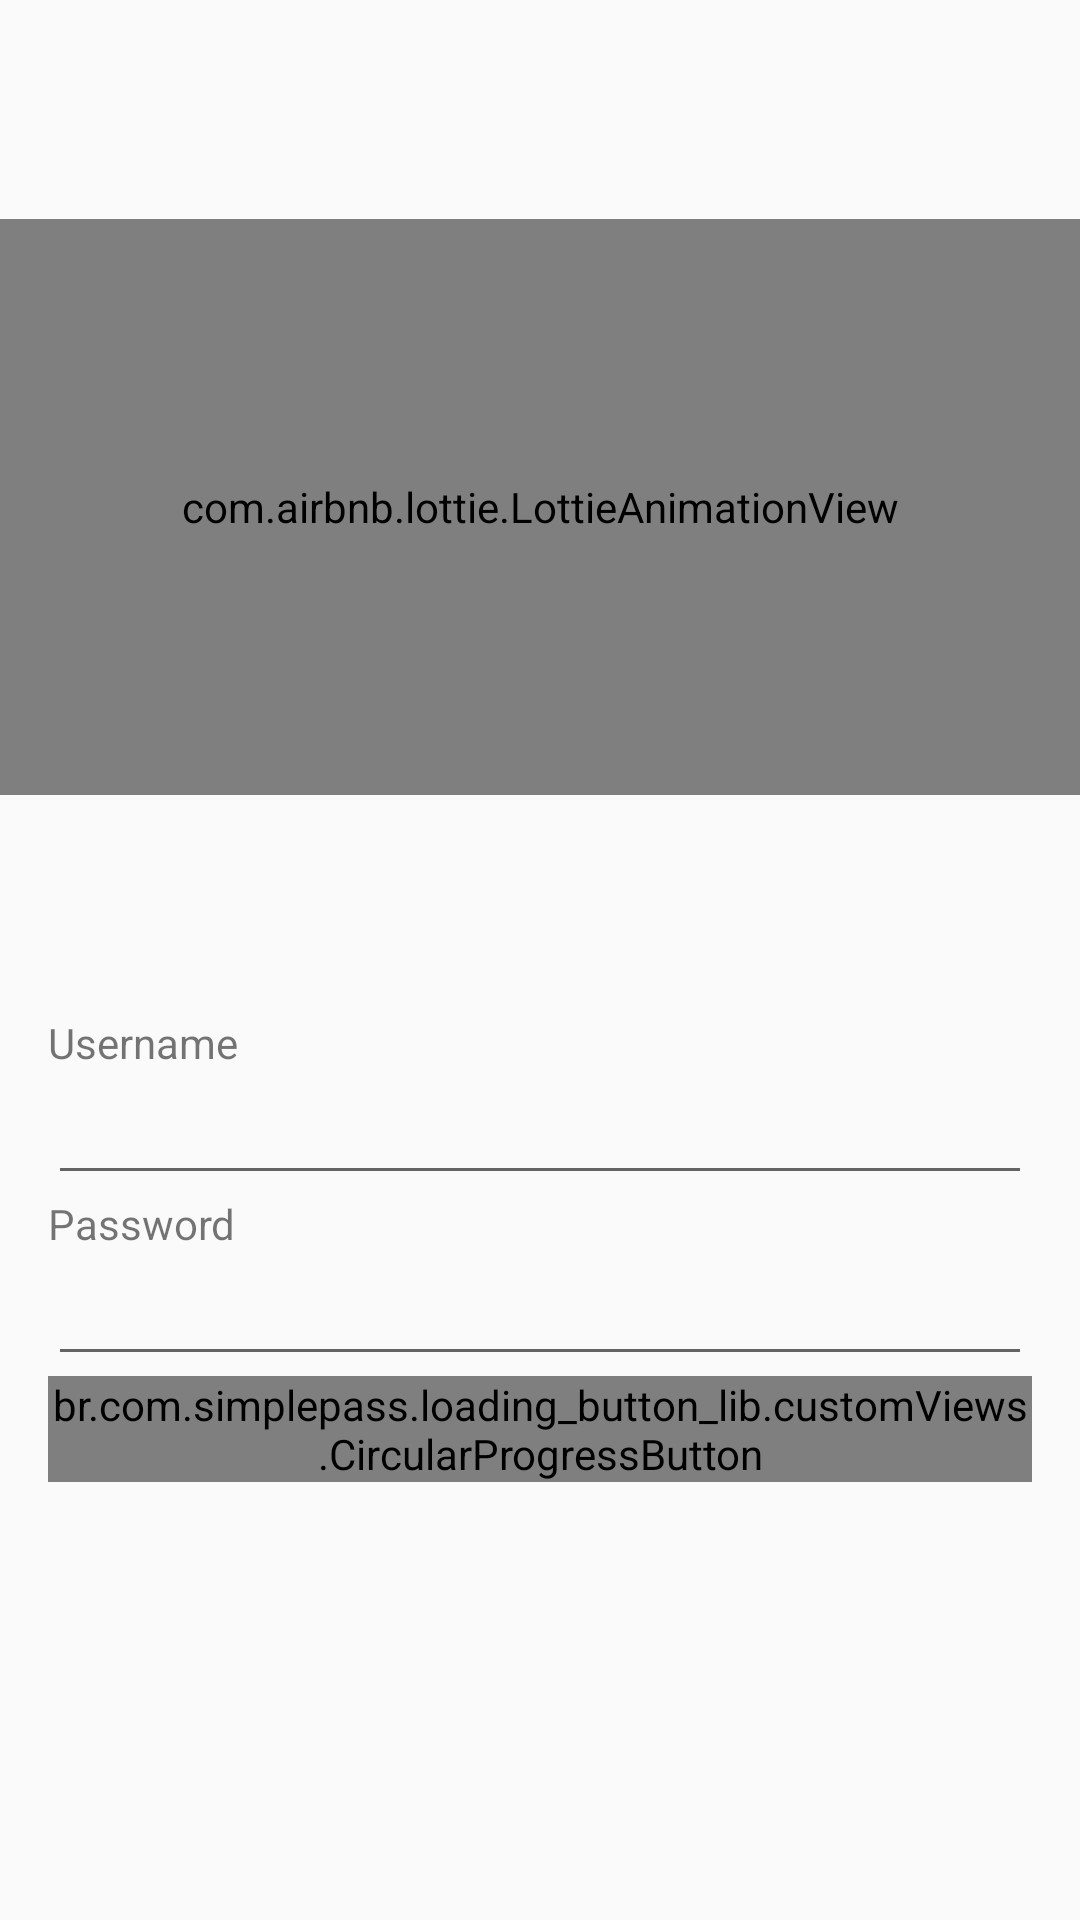

Layout XML and referenced resources for this Android screen:
<!-- AndroidManifest.xml: application theme AppTheme -->
<!-- res/layout/activity_login.xml -->
<?xml version="1.0" encoding="utf-8"?>
<androidx.constraintlayout.widget.ConstraintLayout xmlns:android="http://schemas.android.com/apk/res/android"
    xmlns:app="http://schemas.android.com/apk/res-auto"
    xmlns:tools="http://schemas.android.com/tools"
    android:layout_width="match_parent"
    android:layout_height="match_parent"
    tools:context=".Activities.loginScreen.LoginActivity">

    <LinearLayout
        android:layout_width="match_parent"
        android:layout_height="wrap_content"
        android:contentDescription="main Logo"
        android:orientation="vertical"
        app:layout_constraintBottom_toTopOf="@+id/linearLayout"
        app:layout_constraintTop_toTopOf="parent">

        <com.airbnb.lottie.LottieAnimationView
            android:id="@+id/logoHolder"
            android:layout_width="match_parent"
            android:layout_height="192dp"
            app:lottie_rawRes="@raw/logo_animated"
            app:lottie_loop="true"
            app:lottie_autoPlay="true" />

    </LinearLayout>

    <LinearLayout
        android:id="@+id/linearLayout"
        android:layout_width="match_parent"
        android:layout_height="wrap_content"
        android:layout_marginTop="192dp"
        android:orientation="vertical"
        android:paddingLeft="16dp"
        android:paddingRight="16dp"
        app:layout_constraintBottom_toBottomOf="parent"
        app:layout_constraintTop_toTopOf="parent"
        tools:layout_editor_absoluteX="16dp">

        <TextView
            android:id="@+id/usernameLabel"
            android:layout_width="match_parent"
            android:layout_height="wrap_content"
            android:text="@string/username" />

        <EditText
            android:id="@+id/usernameTextView"
            android:layout_width="match_parent"
            android:layout_height="wrap_content"
            android:ems="10"
            android:inputType="textPersonName" />

        <TextView
            android:id="@+id/passwordLabel"
            android:layout_width="match_parent"
            android:layout_height="wrap_content"
            android:text="@string/password" />

        <EditText
            android:id="@+id/passwordTextView"
            android:layout_width="match_parent"
            android:layout_height="wrap_content"
            android:ems="10"
            android:inputType="textPassword" />

        <LinearLayout
            android:layout_width="match_parent"
            android:layout_height="match_parent"
            android:gravity="center_horizontal"
            android:orientation="horizontal">

            <br.com.simplepass.loading_button_lib.customViews.CircularProgressButton
                android:id="@+id/signInButton"
                android:layout_width="match_parent"
                android:layout_height="wrap_content"
                android:text="@string/signIn"
                app:spinning_bar_color="#FFF"
                app:spinning_bar_padding="6dp"
                app:spinning_bar_width="2dp"></br.com.simplepass.loading_button_lib.customViews.CircularProgressButton>
        </LinearLayout>

    </LinearLayout>

</androidx.constraintlayout.widget.ConstraintLayout>
<!-- resources referenced by this layout -->
<resources>
  <string name="password">Password</string>
  <string name="signIn">Log in</string>
  <string name="username">Username</string>
  <style name="AppTheme" parent="Theme.AppCompat.Light.DarkActionBar">
          
          <item name="colorPrimary">@color/colorPrimary</item>
          <item name="colorPrimaryDark">@color/colorPrimaryDark</item>
          <item name="colorAccent">@color/colorAccent</item>
  
      </style>
  <color name="colorPrimary">#FF6F00</color>
  <color name="colorPrimaryDark">#424242</color>
  <color name="colorAccent">#D81B60</color>
</resources>
